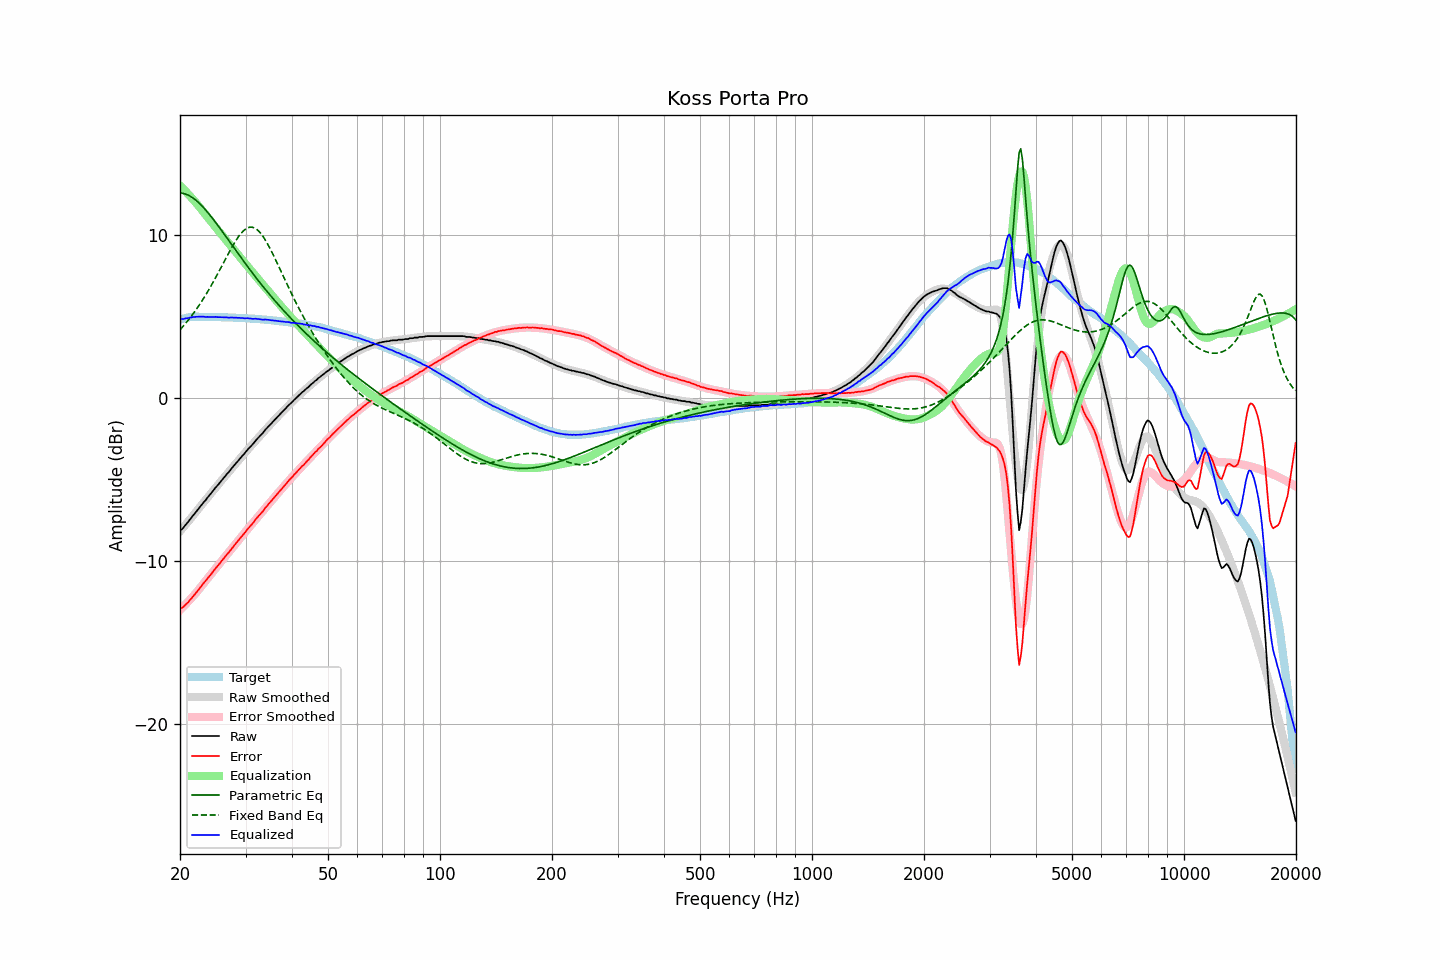

The data file committed next to this chart (first rows):
frequency, raw, error, smoothed, error_smoothed, equalization, parametric_eq, fixed_band_eq, equalized_raw, equalized_smoothed, target
20.00, -8.13, -12.93, -8.19, -13.01, 13.01, 12.57, 4.17, 4.88, 4.82, 4.80
20.20, -8.08, -12.91, -8.07, -12.92, 12.92, 12.56, 4.28, 4.83, 4.84, 4.83
20.40, -7.98, -12.84, -7.96, -12.82, 12.82, 12.54, 4.39, 4.84, 4.86, 4.86
20.61, -7.86, -12.73, -7.84, -12.72, 12.72, 12.51, 4.51, 4.86, 4.88, 4.88
20.81, -7.73, -12.64, -7.72, -12.62, 12.62, 12.48, 4.63, 4.88, 4.90, 4.91
21.02, -7.62, -12.56, -7.60, -12.51, 12.51, 12.44, 4.75, 4.89, 4.91, 4.94
21.23, -7.48, -12.43, -7.48, -12.41, 12.41, 12.39, 4.87, 4.92, 4.93, 4.94
21.44, -7.37, -12.33, -7.36, -12.30, 12.30, 12.33, 5.00, 4.93, 4.94, 4.95
21.66, -7.23, -12.20, -7.24, -12.19, 12.19, 12.27, 5.13, 4.95, 4.95, 4.96
21.87, -7.12, -12.08, -7.12, -12.08, 12.08, 12.19, 5.27, 4.96, 4.96, 4.96
22.09, -6.99, -11.96, -7.00, -11.96, 11.96, 12.11, 5.41, 4.97, 4.97, 4.97
22.31, -6.87, -11.84, -6.88, -11.85, 11.85, 12.03, 5.55, 4.98, 4.97, 4.97
22.54, -6.75, -11.72, -6.75, -11.72, 11.72, 11.94, 5.69, 4.98, 4.97, 4.97
22.76, -6.62, -11.59, -6.63, -11.60, 11.60, 11.84, 5.84, 4.98, 4.97, 4.97
22.99, -6.50, -11.46, -6.50, -11.47, 11.47, 11.74, 6.00, 4.97, 4.97, 4.96
23.22, -6.37, -11.33, -6.38, -11.35, 11.35, 11.63, 6.15, 4.98, 4.97, 4.96
23.45, -6.27, -11.23, -6.26, -11.22, 11.22, 11.52, 6.31, 4.95, 4.97, 4.96
23.69, -6.14, -11.09, -6.14, -11.10, 11.10, 11.40, 6.48, 4.97, 4.96, 4.96
23.92, -6.02, -10.98, -6.02, -10.98, 10.98, 11.29, 6.64, 4.96, 4.96, 4.96
24.16, -5.90, -10.87, -5.90, -10.85, 10.85, 11.16, 6.81, 4.95, 4.96, 4.97
24.40, -5.77, -10.74, -5.77, -10.73, 10.73, 11.04, 6.99, 4.96, 4.96, 4.96
24.65, -5.65, -10.61, -5.65, -10.61, 10.61, 10.91, 7.17, 4.95, 4.95, 4.95
24.89, -5.52, -10.47, -5.53, -10.49, 10.49, 10.78, 7.34, 4.97, 4.95, 4.95
25.14, -5.41, -10.36, -5.42, -10.37, 10.37, 10.65, 7.53, 4.95, 4.95, 4.95
25.39, -5.30, -10.25, -5.30, -10.25, 10.25, 10.52, 7.71, 4.94, 4.95, 4.95
25.65, -5.17, -10.12, -5.18, -10.12, 10.12, 10.38, 7.90, 4.95, 4.95, 4.95
25.91, -5.06, -9.99, -5.06, -10.00, 10.00, 10.24, 8.08, 4.95, 4.95, 4.94
26.16, -4.94, -9.88, -4.94, -9.88, 9.88, 10.11, 8.27, 4.94, 4.94, 4.94
26.43, -4.82, -9.76, -4.82, -9.76, 9.76, 9.97, 8.46, 4.93, 4.94, 4.94
26.69, -4.69, -9.63, -4.70, -9.64, 9.64, 9.83, 8.65, 4.94, 4.94, 4.94
26.96, -4.59, -9.53, -4.58, -9.51, 9.51, 9.69, 8.83, 4.92, 4.93, 4.93
27.23, -4.47, -9.41, -4.47, -9.40, 9.40, 9.55, 9.01, 4.92, 4.93, 4.93
27.50, -4.34, -9.27, -4.35, -9.27, 9.27, 9.42, 9.19, 4.93, 4.92, 4.93
27.77, -4.23, -9.15, -4.23, -9.15, 9.15, 9.28, 9.36, 4.92, 4.92, 4.92
28.05, -4.11, -9.03, -4.11, -9.03, 9.03, 9.14, 9.53, 4.92, 4.92, 4.92
28.33, -3.99, -8.90, -4.00, -8.91, 8.91, 9.00, 9.69, 4.92, 4.91, 4.91
28.62, -3.88, -8.79, -3.88, -8.79, 8.79, 8.86, 9.83, 4.91, 4.91, 4.90
28.90, -3.76, -8.67, -3.77, -8.67, 8.67, 8.73, 9.97, 4.91, 4.90, 4.90
29.19, -3.65, -8.54, -3.65, -8.55, 8.55, 8.59, 10.09, 4.90, 4.90, 4.89
29.48, -3.53, -8.43, -3.54, -8.43, 8.43, 8.46, 10.20, 4.90, 4.89, 4.90
29.78, -3.43, -8.32, -3.42, -8.31, 8.31, 8.32, 10.29, 4.87, 4.89, 4.89
30.08, -3.31, -8.19, -3.31, -8.19, 8.19, 8.19, 10.37, 4.88, 4.88, 4.89
30.38, -3.18, -8.06, -3.20, -8.07, 8.07, 8.06, 10.42, 4.89, 4.87, 4.87
30.68, -3.08, -7.95, -3.08, -7.95, 7.95, 7.92, 10.46, 4.87, 4.87, 4.87
30.99, -2.97, -7.83, -2.97, -7.84, 7.84, 7.79, 10.47, 4.86, 4.86, 4.86
31.30, -2.87, -7.73, -2.86, -7.72, 7.72, 7.66, 10.46, 4.84, 4.86, 4.86
31.61, -2.75, -7.61, -2.75, -7.60, 7.60, 7.53, 10.43, 4.85, 4.85, 4.85
31.93, -2.63, -7.47, -2.64, -7.48, 7.48, 7.41, 10.38, 4.86, 4.84, 4.84
32.24, -2.52, -7.35, -2.53, -7.36, 7.36, 7.28, 10.31, 4.84, 4.84, 4.83
32.57, -2.41, -7.24, -2.42, -7.24, 7.24, 7.15, 10.22, 4.83, 4.83, 4.83
32.89, -2.31, -7.14, -2.31, -7.13, 7.13, 7.03, 10.12, 4.81, 4.82, 4.82
33.22, -2.21, -7.02, -2.20, -7.01, 7.01, 6.91, 9.99, 4.80, 4.81, 4.81
33.55, -2.10, -6.91, -2.09, -6.89, 6.89, 6.78, 9.85, 4.79, 4.80, 4.81
33.89, -1.96, -6.76, -1.98, -6.77, 6.77, 6.66, 9.69, 4.81, 4.79, 4.79
34.23, -1.86, -6.65, -1.87, -6.66, 6.66, 6.54, 9.53, 4.79, 4.79, 4.79
34.57, -1.75, -6.53, -1.76, -6.54, 6.54, 6.42, 9.35, 4.79, 4.78, 4.78
34.92, -1.65, -6.42, -1.66, -6.42, 6.42, 6.31, 9.16, 4.77, 4.77, 4.76
35.27, -1.55, -6.31, -1.55, -6.31, 6.31, 6.19, 8.97, 4.75, 4.76, 4.76
35.62, -1.44, -6.19, -1.45, -6.19, 6.19, 6.08, 8.77, 4.75, 4.75, 4.75
35.97, -1.34, -6.07, -1.34, -6.08, 6.08, 5.96, 8.57, 4.73, 4.74, 4.73
... 635 more rows
